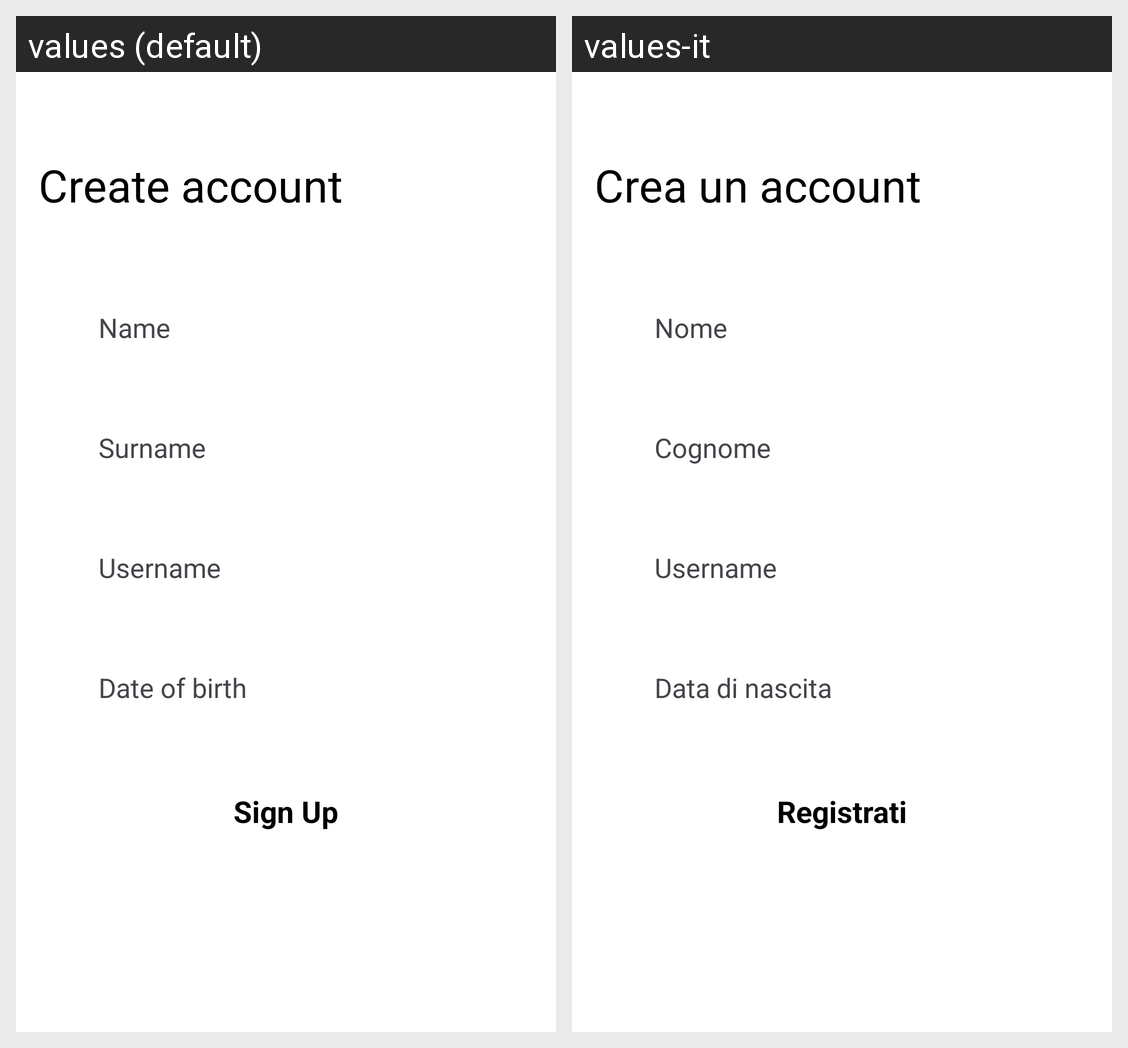

Locale-by-locale string values for the Android screen shown in this grid:
Android screen res/layout/accountcreation.xml rendered under 2 locales, left to right: values (default), values-it. Device: Nexus 5 (rendered at 1080×1920; each locale shown at half size, 540×960, under a caption strip naming it); theme Theme.Talks.
Strings drawn on this screen, with the default value and each locale's value (text and hints the layout hard-codes, and strings that could not be matched under every locale, appear in the picture but are not listed):

createAccount
  values: Create account
  values-it: Crea un account

name
  values: Name
  values-it: Nome

surname
  values: Surname
  values-it: Cognome

username
  values: Username
  values-it: Username

dob
  values: Date of birth
  values-it: Data di nascita

register
  values: Sign Up
  values-it: Registrati
